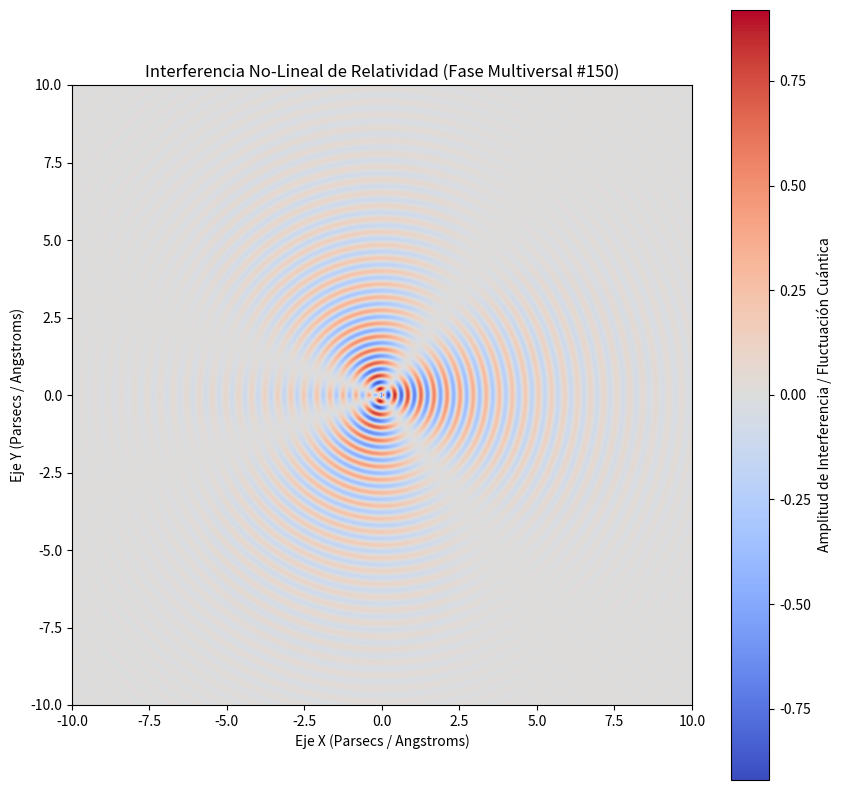

Write Python code to recreate this figure.
%matplotlib inline
# Simulación Multiversal: Relatividad - Variante 150
import numpy as np
import matplotlib.pyplot as plt

# Parámetros Físicos No-Lineales
omega_1 = 14.901
omega_2 = 1.672
lambda_decay = 0.357
phase_shift = 1.602

x = np.linspace(-10, 10, 800)
y = np.linspace(-10, 10, 800)
X, Y = np.meshgrid(x, y)

# Dinámica de Fluidos / Campos Tensor-Escalares (Fase Multiversal)
R = np.sqrt(X**2 + Y**2) + 1e-5
Z = (np.sin(omega_1 * R + phase_shift) * np.cos(omega_2 * np.arctan2(Y, X))) * np.exp(-lambda_decay * R)

plt.figure(figsize=(10, 10))
plt.imshow(Z, cmap='coolwarm', extent=[-10, 10, -10, 10], origin='lower')
plt.colorbar(label='Amplitud de Interferencia / Fluctuación Cuántica')
plt.title(r'Interferencia No-Lineal de Relatividad (Fase Multiversal #150)')
plt.xlabel('Eje X (Parsecs / Angstroms)')
plt.ylabel('Eje Y (Parsecs / Angstroms)')
plt.show()
